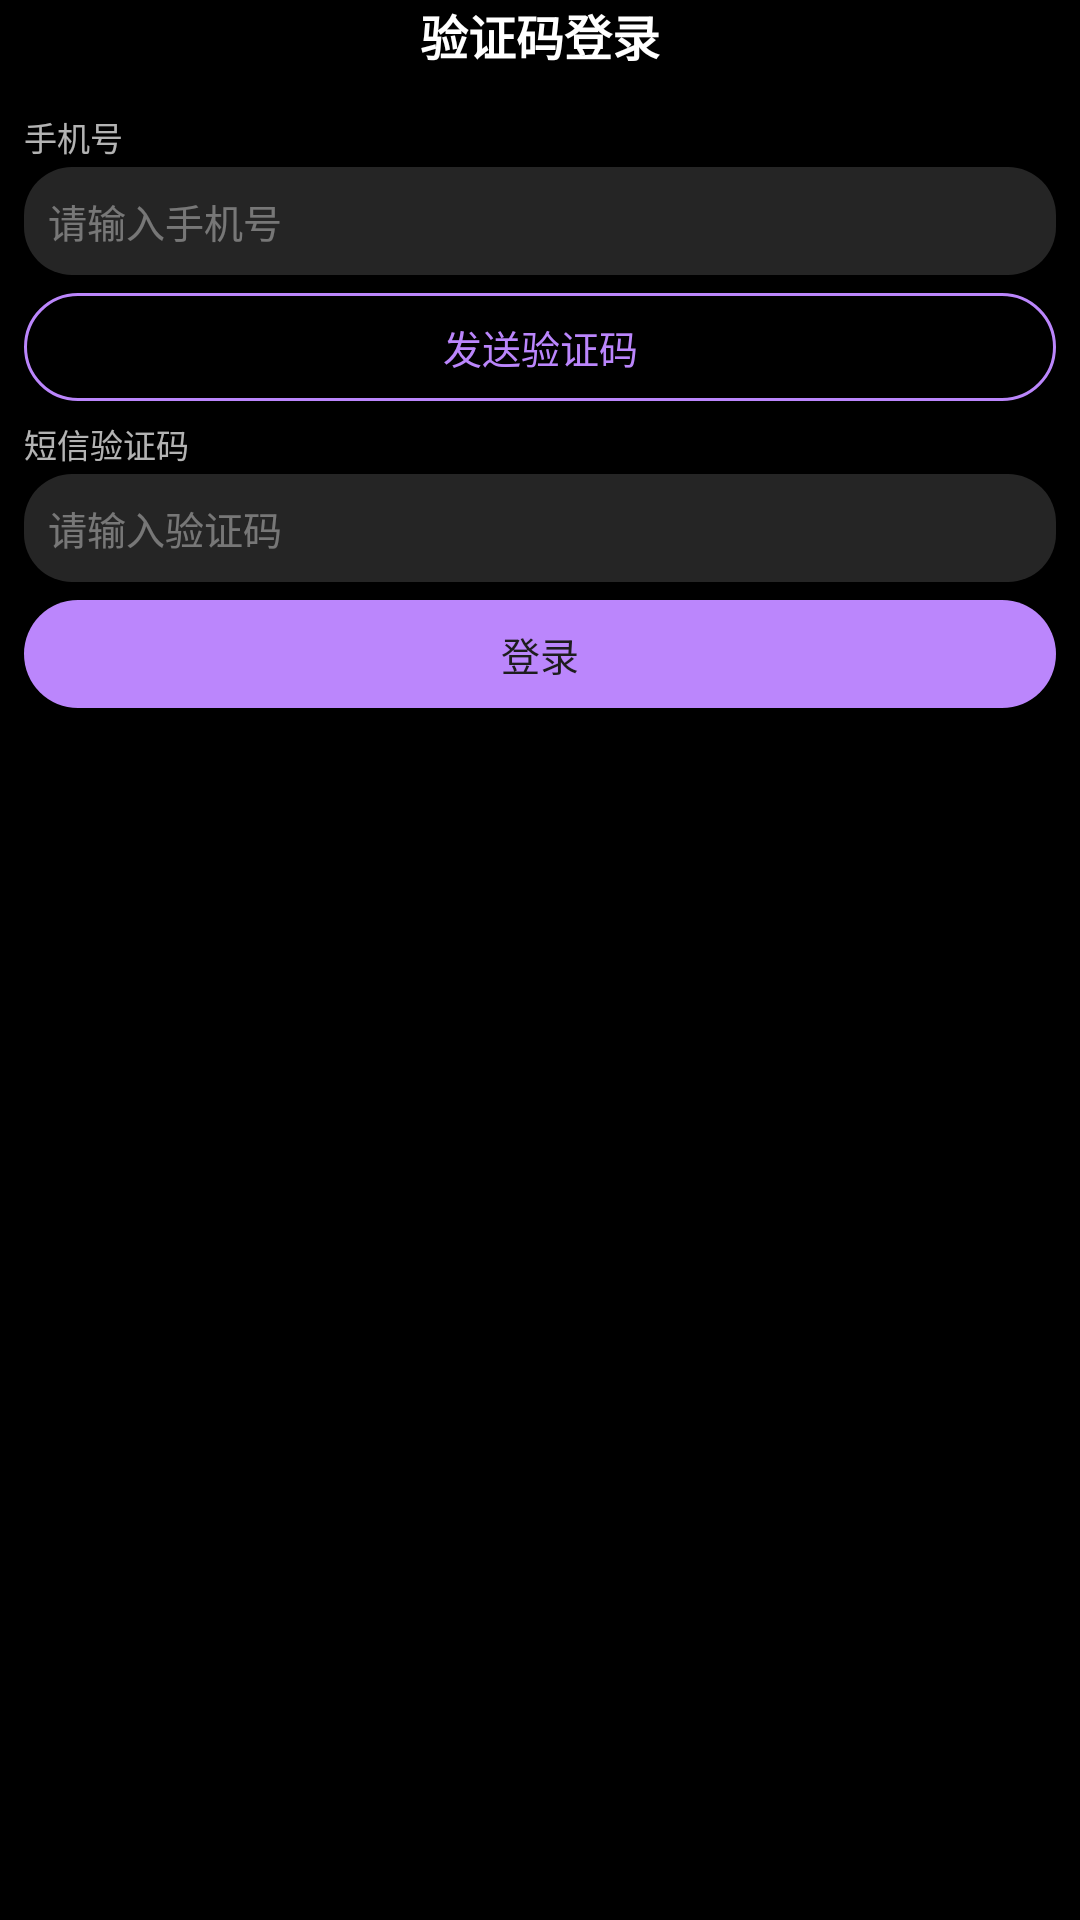

The Android layout XML behind this screen, and the referenced resources:
<!-- AndroidManifest.xml: application theme AppTheme -->
<!-- res/layout/activity_captcha_login.xml -->
<?xml version="1.0" encoding="utf-8"?>
<LinearLayout
    xmlns:android="http://schemas.android.com/apk/res/android"
    android:layout_width="match_parent"
    android:layout_height="match_parent"
    android:background="@color/bg_dark"
    android:orientation="vertical">

    
    <TextView
            android:id="@+id/tv_captcha_login_title"
            android:layout_width="match_parent"
            android:layout_height="wrap_content"
            android:gravity="center"
            android:text="验证码登录"
            android:textColor="@color/white"
            android:textSize="@dimen/watch_title_text_size"
            android:textStyle="bold"
            android:paddingBottom="6dp" />

    <ScrollView
    xmlns:android="http://schemas.android.com/apk/res/android"
    android:layout_width="match_parent"
    android:background="@color/bg_dark"
    android:layout_height="0dp"
    android:layout_weight="1"
    android:fillViewport="true">

        <LinearLayout
        android:layout_width="match_parent"
        android:layout_height="wrap_content"
        android:gravity="center_horizontal"
        android:orientation="vertical"
        android:padding="8dp">

            
            <TextView
                android:layout_width="match_parent"
                android:layout_height="wrap_content"
                android:text="@string/phone_label"
                android:textColor="@color/text_secondary"
                android:textSize="11sp"
                android:paddingBottom="2dp" />

            <EditText
                android:id="@+id/et_captcha_phone"
                android:layout_width="match_parent"
                android:layout_height="36dp"
                android:background="@drawable/bg_search_box"
                android:hint="@string/phone_hint"
                android:inputType="phone"
                android:padding="8dp"
                android:singleLine="true"
                android:textColor="@color/text_primary"
                android:textColorHint="@color/text_disabled"
                android:textSize="13sp" />

            
            <TextView
                android:id="@+id/btn_send_captcha"
                android:layout_width="match_parent"
                android:layout_height="36dp"
                android:layout_marginTop="6dp"
                android:background="@drawable/bg_btn_outline"
                android:gravity="center"
                android:text="发送验证码"
                android:textColor="?attr/colorPrimary"
                android:textSize="13sp"
                android:clickable="true"
                android:focusable="true" />

            
            <TextView
                android:layout_width="match_parent"
                android:layout_height="wrap_content"
                android:text="短信验证码"
                android:textColor="@color/text_secondary"
                android:textSize="11sp"
                android:paddingTop="6dp"
                android:paddingBottom="2dp" />

            <EditText
                android:id="@+id/et_captcha_code"
                android:layout_width="match_parent"
                android:layout_height="36dp"
                android:background="@drawable/bg_search_box"
                android:hint="请输入验证码"
                android:inputType="number"
                android:padding="8dp"
                android:singleLine="true"
                android:textColor="@color/text_primary"
                android:textColorHint="@color/text_disabled"
                android:textSize="13sp" />

            
            <TextView
                android:id="@+id/btn_captcha_login"
                android:layout_width="match_parent"
                android:layout_height="36dp"
                android:layout_marginTop="6dp"
                android:background="@drawable/bg_btn_accent"
                android:gravity="center"
                android:text="@string/login"
                android:textColor="#1D1D1D"
                android:textSize="13sp"
                android:clickable="true"
                android:focusable="true" />

            
            <TextView
                android:id="@+id/tv_captcha_status"
                android:layout_width="match_parent"
                android:layout_height="wrap_content"
                android:layout_marginTop="4dp"
                android:gravity="center"
                android:textColor="@color/text_secondary"
                android:textSize="11sp" />

        </LinearLayout>
    </ScrollView>
</LinearLayout>
<!-- resources referenced by this layout -->
<resources>
  <color name="bg_dark">#000000</color>
  <color name="text_disabled">#61FFFFFF</color>
  <color name="text_primary">#FFFFFFFF</color>
  <color name="text_secondary">#B3FFFFFF</color>
  <color name="white">#FFFFFFFF</color>
  <dimen name="watch_title_text_size">@dimen/m3_type_title</dimen>
  <!-- drawable bg_btn_accent (drawable) -->
  <?xml version="1.0" encoding="utf-8"?>
  <ripple xmlns:android="http://schemas.android.com/apk/res/android"
      android:color="#33FFFFFF">
      <item>
          <shape android:shape="rectangle">
              <solid android:color="?attr/colorPrimary" />
              <corners android:radius="@dimen/m3_corner_full" />
          </shape>
      </item>
      
      <item android:id="@android:id/mask">
          <shape android:shape="rectangle">
              <solid android:color="#FFFFFFFF" />
              <corners android:radius="@dimen/m3_corner_full" />
          </shape>
      </item>
  </ripple>
  <!-- drawable bg_btn_outline (drawable) -->
  <?xml version="1.0" encoding="utf-8"?>
  <ripple xmlns:android="http://schemas.android.com/apk/res/android"
      android:color="?attr/colorControlHighlight">
      <item>
          <shape android:shape="rectangle">
              <solid android:color="#00000000" />
              <stroke android:width="1dp" android:color="?attr/colorPrimary" />
              <corners android:radius="@dimen/m3_corner_full" />
          </shape>
      </item>
      
      <item android:id="@android:id/mask">
          <shape android:shape="rectangle">
              <solid android:color="#FFFFFFFF" />
              <corners android:radius="@dimen/m3_corner_full" />
          </shape>
      </item>
  </ripple>
  <!-- drawable bg_search_box (drawable) -->
  <?xml version="1.0" encoding="utf-8"?>
  <shape xmlns:android="http://schemas.android.com/apk/res/android"
      android:shape="rectangle">
      <solid android:color="@color/surface_elevated" />
      <corners android:radius="@dimen/m3_corner_m" />
  </shape>
  <string name="login">登录</string>
  <string name="phone_hint">请输入手机号</string>
  <string name="phone_label">手机号</string>
  <dimen name="m3_type_title">16sp</dimen>
  <dimen name="m3_corner_full">999dp</dimen>
  <color name="surface_elevated">#252525</color>
  <dimen name="m3_corner_m">16dp</dimen>
  <color name="colorPrimary">#BB86FC</color>
  <color name="colorPrimaryDark">#3700B3</color>
  <color name="colorAccent">#03DAC6</color>
  <color name="colorError">#CF6679</color>
  <color name="black">#FF000000</color>
  <color name="surface">#1E1E1E</color>
  <color name="outline">#38FFFFFF</color>
</resources>
